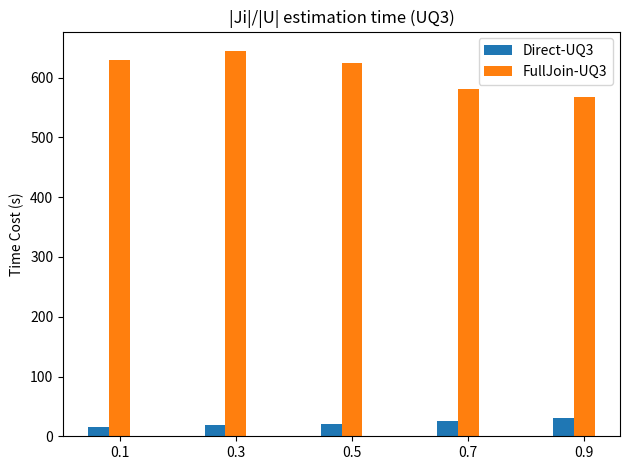

This chart was generated by the following Python code:
import matplotlib.pyplot as plt
import numpy as np


labels = ['0.1', '0.3', '0.5', '0.7', '0.9']

oklen = np.asarray([15.7063,18.5923,21.2877	,25.1182, 29.9306 ])
baseline = np.asarray([628.883, 644.8716 , 625.0206, 580.9270, 567.9948])
x = np.arange(len(labels))  # the label locations
width = 0.18 # the width of the bars

fig, ax = plt.subplots()
rects1 = ax.bar(x-1*width , oklen , width, label='Direct-UQ3')
rects2 = ax.bar(x , baseline, width, label='FullJoin-UQ3')


#ax.set_ylim(0,1)
# Add some text for labels, title and custom x-axis tick labels, etc.
ax.set_ylabel('Time Cost (s)')
ax.set_title('|Ji|/|U| estimation time (UQ3)')
ax.set_xticks(x, labels)
#ax.legend(loc='center', bbox_to_anchor=(0.2, 0.6, 0.4, 0.5),fontsize=8)
#ax.legend()
#ax.bar_label(rects1, padding=3)
#ax.bar_label(rects2, padding=3)
ax.legend()
fig.tight_layout()
plt.savefig('Time3')
plt.show()